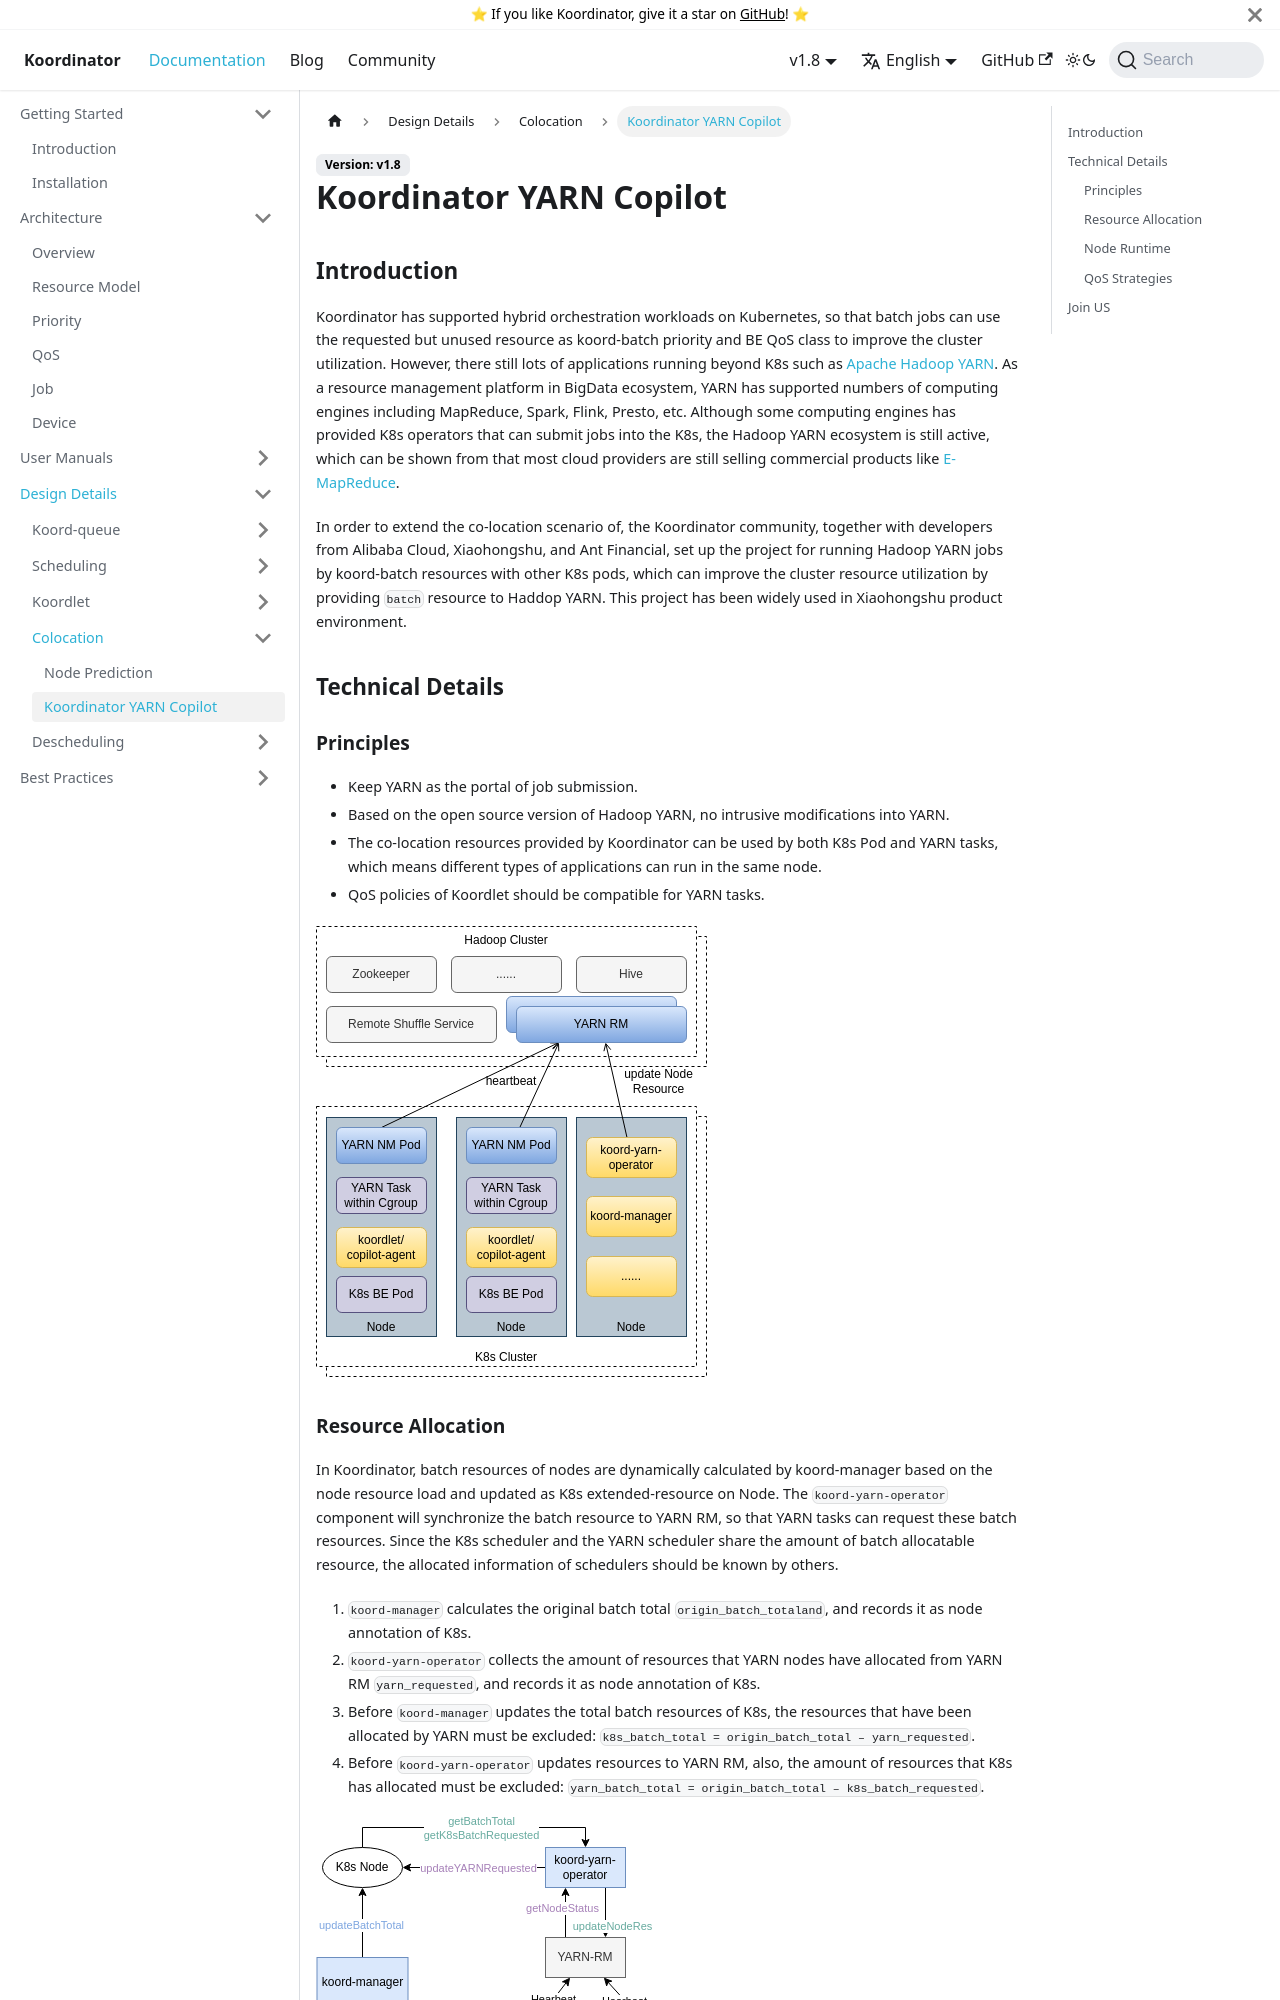

repository: koordinator-sh/website · page: docs/designs/koordinator-yarn.html · generator: docusaurus

# Koordinator YARN Copilot

## Introduction
Koordinator has supported hybrid orchestration workloads on Kubernetes, so that batch jobs can use the requested but 
unused resource as koord-batch priority and BE QoS class to improve the cluster utilization. However, there still lots 
of applications running beyond K8s such as [Apache Hadoop YARN](https://hadoop.apache.org/docs/current/hadoop-yarn/hadoop-yarn-site/YARN.html).
As a resource management platform in BigData ecosystem, YARN has supported numbers of computing engines including 
MapReduce, Spark, Flink, Presto, etc. Although some computing engines has provided K8s operators that can submit jobs
into the K8s, the Hadoop YARN ecosystem is still active, which can be shown from that most cloud providers are still
selling commercial products like [E-MapReduce](https://www.aliyun.com/product/bigdata/emapreduce).

In order to extend the co-location scenario of, the Koordinator community, together with developers from Alibaba Cloud,
Xiaohongshu, and Ant Financial, set up the project for running Hadoop YARN jobs by koord-batch resources with other K8s 
pods, which can improve the cluster resource utilization by providing `batch` resource to Haddop YARN. This project has
been widely used in Xiaohongshu product environment.
  
## Technical Details

### Principles
- Keep YARN as the portal of job submission.
- Based on the open source version of Hadoop YARN, no intrusive modifications into YARN.
- The co-location resources provided by Koordinator can be used by both K8s Pod and YARN tasks, which means different types of applications can run in the same node.
- QoS policies of Koordlet should be compatible for YARN tasks.

![image](/img/hadoop-k8s.svg)
